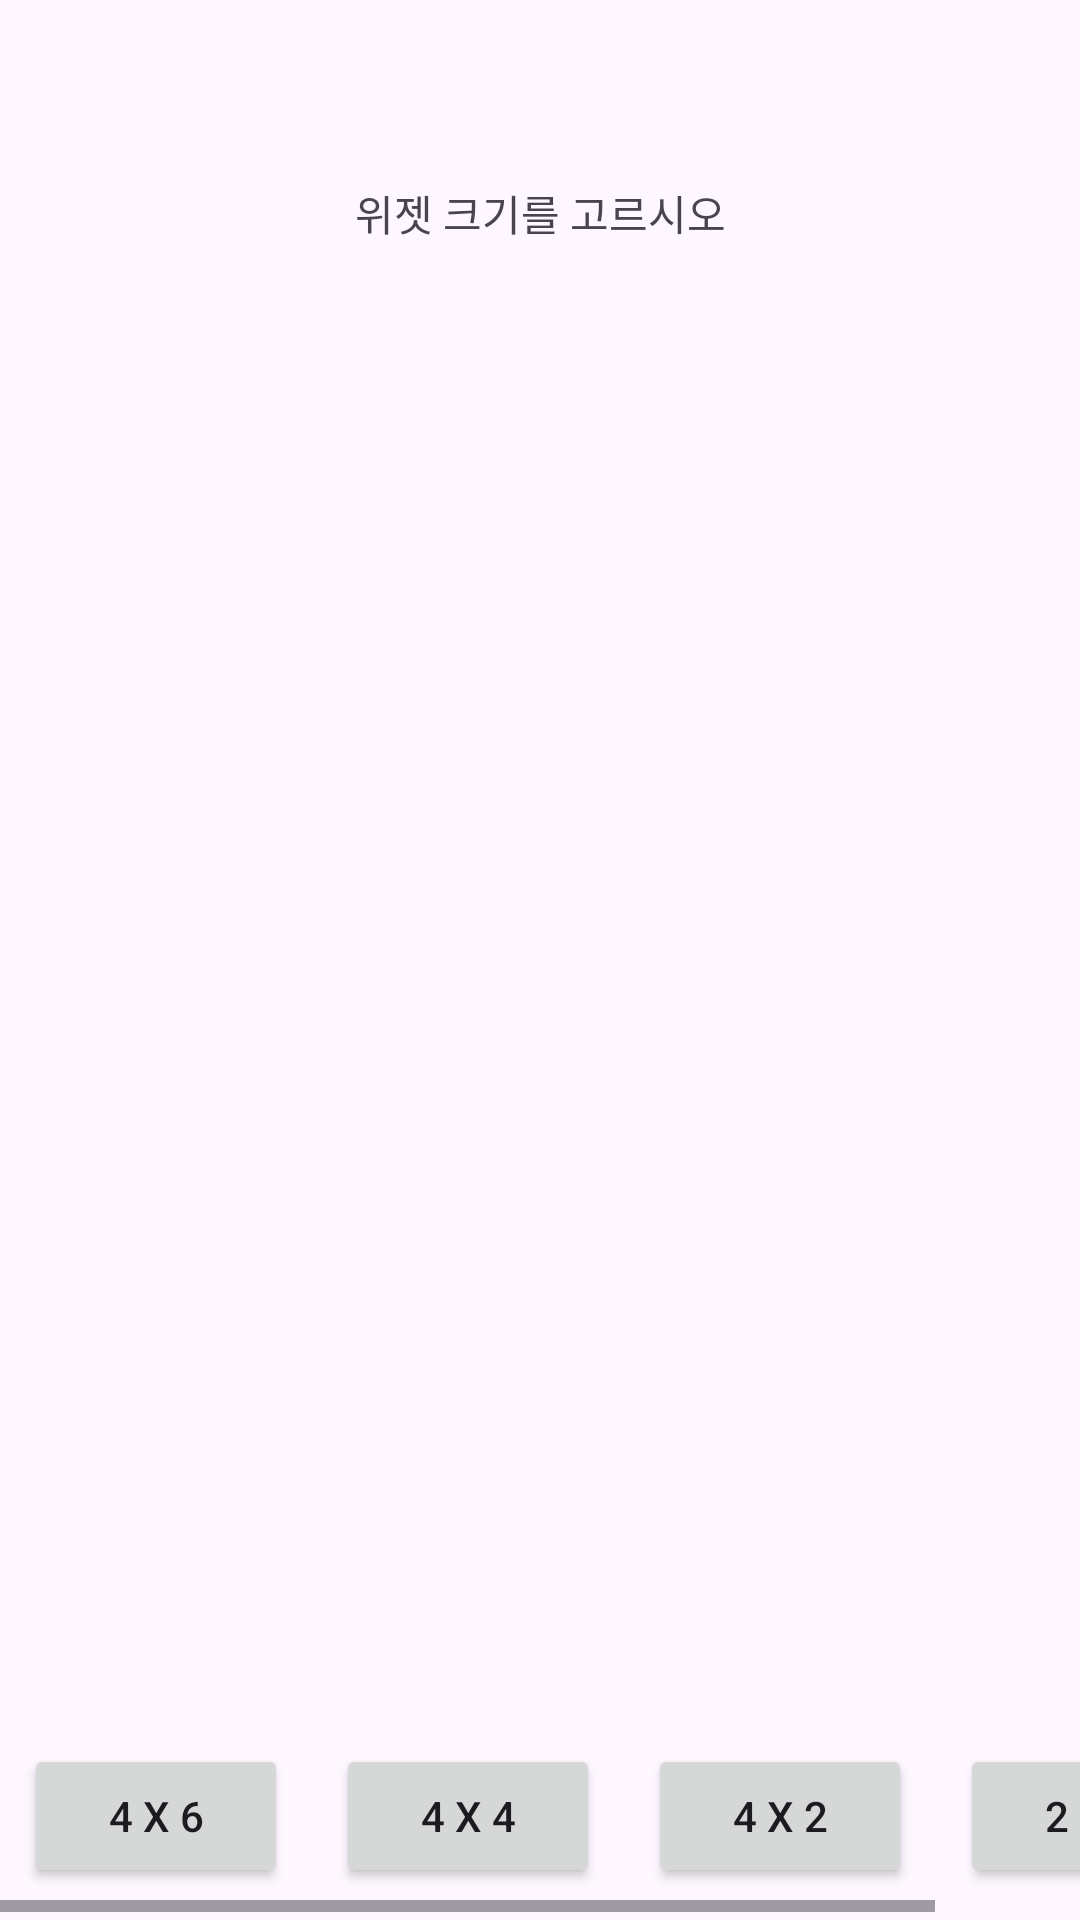

This screen was rendered from an Android layout file. Write that file and the resources it references.
<!-- AndroidManifest.xml: application theme SortingWidgetTheme -->
<!-- res/layout/activity_size.xml -->
<?xml version="1.0" encoding="utf-8"?>
<androidx.constraintlayout.widget.ConstraintLayout xmlns:android="http://schemas.android.com/apk/res/android"
    xmlns:app="http://schemas.android.com/apk/res-auto"
    xmlns:tools="http://schemas.android.com/tools"
    android:id="@+id/main"
    android:layout_width="match_parent"
    android:layout_height="match_parent"
    tools:context=".Size">

    <TextView
        android:id="@+id/titleWidgetSize"
        android:layout_width="wrap_content"
        android:layout_height="wrap_content"
        android:layout_marginTop="48dp"
        android:text="위젯 크기를 고르시오"
        app:layout_constraintBottom_toBottomOf="parent"
        app:layout_constraintEnd_toEndOf="parent"
        app:layout_constraintStart_toStartOf="parent"
        app:layout_constraintTop_toTopOf="parent"
        app:layout_constraintVertical_bias="0.022" />

    <Button
        android:id="@+id/skip1"
        android:layout_width="wrap_content"
        android:layout_height="wrap_content"
        android:layout_marginStart="270dp"
        android:layout_marginTop="659dp"
        android:layout_marginEnd="24dp"
        android:layout_marginBottom="24dp"
        android:text="Skip"
        app:layout_constraintBottom_toBottomOf="parent"
        app:layout_constraintEnd_toEndOf="parent"
        app:layout_constraintStart_toStartOf="parent"
        app:layout_constraintTop_toTopOf="parent" />

    <HorizontalScrollView
        android:layout_width="wrap_content"
        android:layout_height="wrap_content"
        android:layout_marginBottom="24dp"
        android:fillViewport="true"
        app:layout_constraintBottom_toTopOf="@+id/skip1"
        app:layout_constraintEnd_toEndOf="parent"
        app:layout_constraintStart_toStartOf="parent">

        <LinearLayout
            android:layout_width="wrap_content"
            android:layout_height="match_parent"
            android:orientation="horizontal">

            <Button
                android:id="@+id/button4x6"
                android:layout_width="wrap_content"
                android:layout_height="wrap_content"
                android:layout_margin="8dp"
                android:text="4 x 6" />

            <Button
                android:id="@+id/button4x4"
                android:layout_width="wrap_content"
                android:layout_height="wrap_content"
                android:layout_margin="8dp"
                android:text="4 x 4" />

            <Button
                android:id="@+id/button4x2"
                android:layout_width="wrap_content"
                android:layout_height="wrap_content"
                android:layout_margin="8dp"
                android:text="4 x 2" />

            <Button
                android:id="@+id/button2x2"
                android:layout_width="wrap_content"
                android:layout_height="wrap_content"
                android:layout_margin="8dp"
                android:text="2 x 2" />
        </LinearLayout>
    </HorizontalScrollView>

</androidx.constraintlayout.widget.ConstraintLayout>
<!-- resources referenced by this layout -->
<resources>
  <style name="SortingWidgetTheme" parent="Base.Theme.Zolzak" />
  <style name="Base.Theme.Zolzak" parent="Theme.Material3.DayNight.NoActionBar">
          
          
      </style>
</resources>
